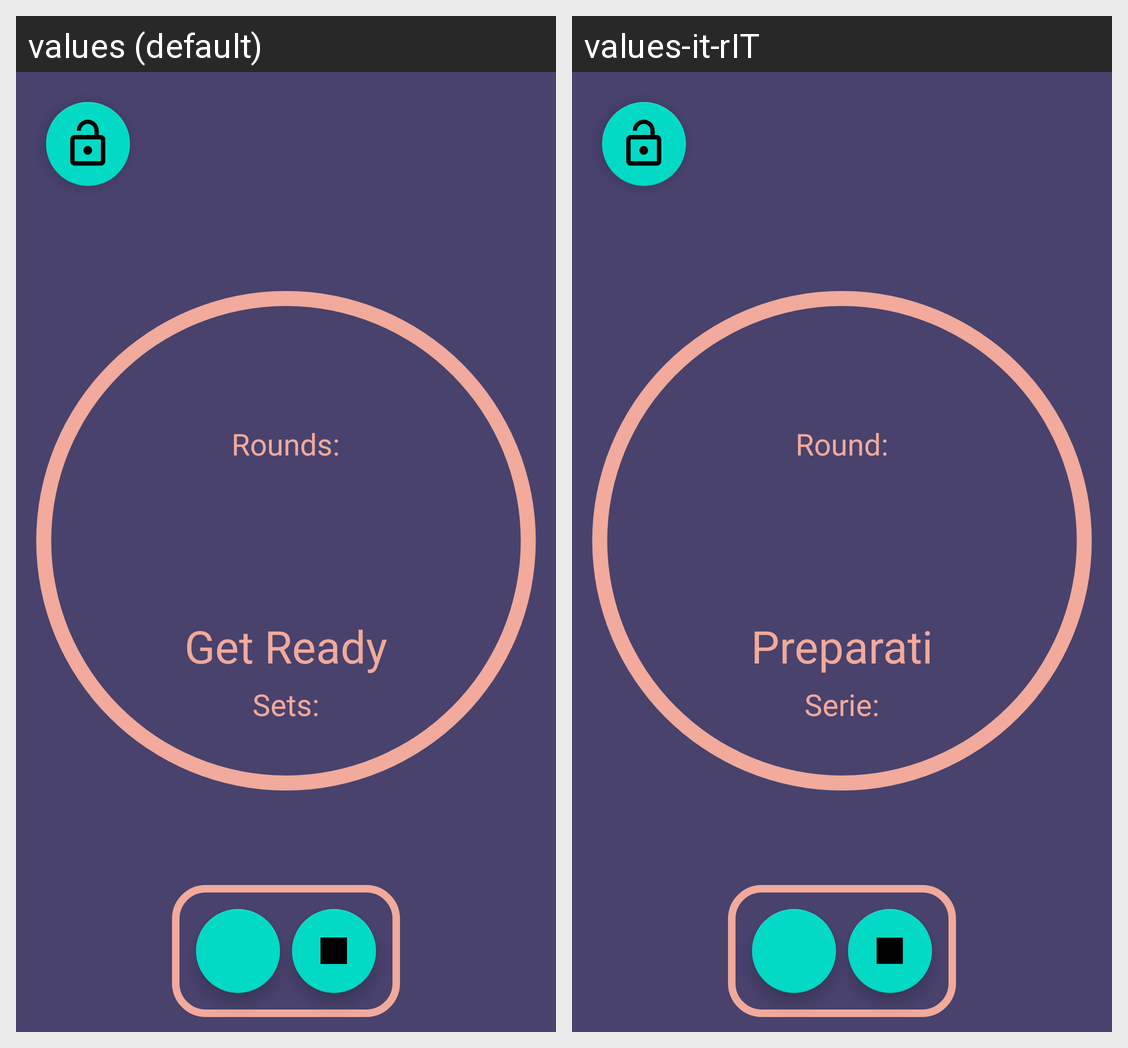

Strings drawn on this Android screen and how each of the app's shown locales translates them:
Android screen res/layout/activity_timer.xml rendered under 2 locales, left to right: values (default), values-it-rIT. Device: Nexus 5 (rendered at 1080×1920; each locale shown at half size, 540×960, under a caption strip naming it); theme Theme.MaterialComponents.DayNight.NoActionBar.
Strings drawn on this screen, with the default value and each locale's value (text and hints the layout hard-codes, and strings that could not be matched under every locale, appear in the picture but are not listed):

roundsToTimerActivity
  values: Rounds:
  values-it-rIT: Round:

preWork
  values: Get Ready
  values-it-rIT: Preparati

seriesToTimerActivity
  values: Sets:
  values-it-rIT: Serie:
